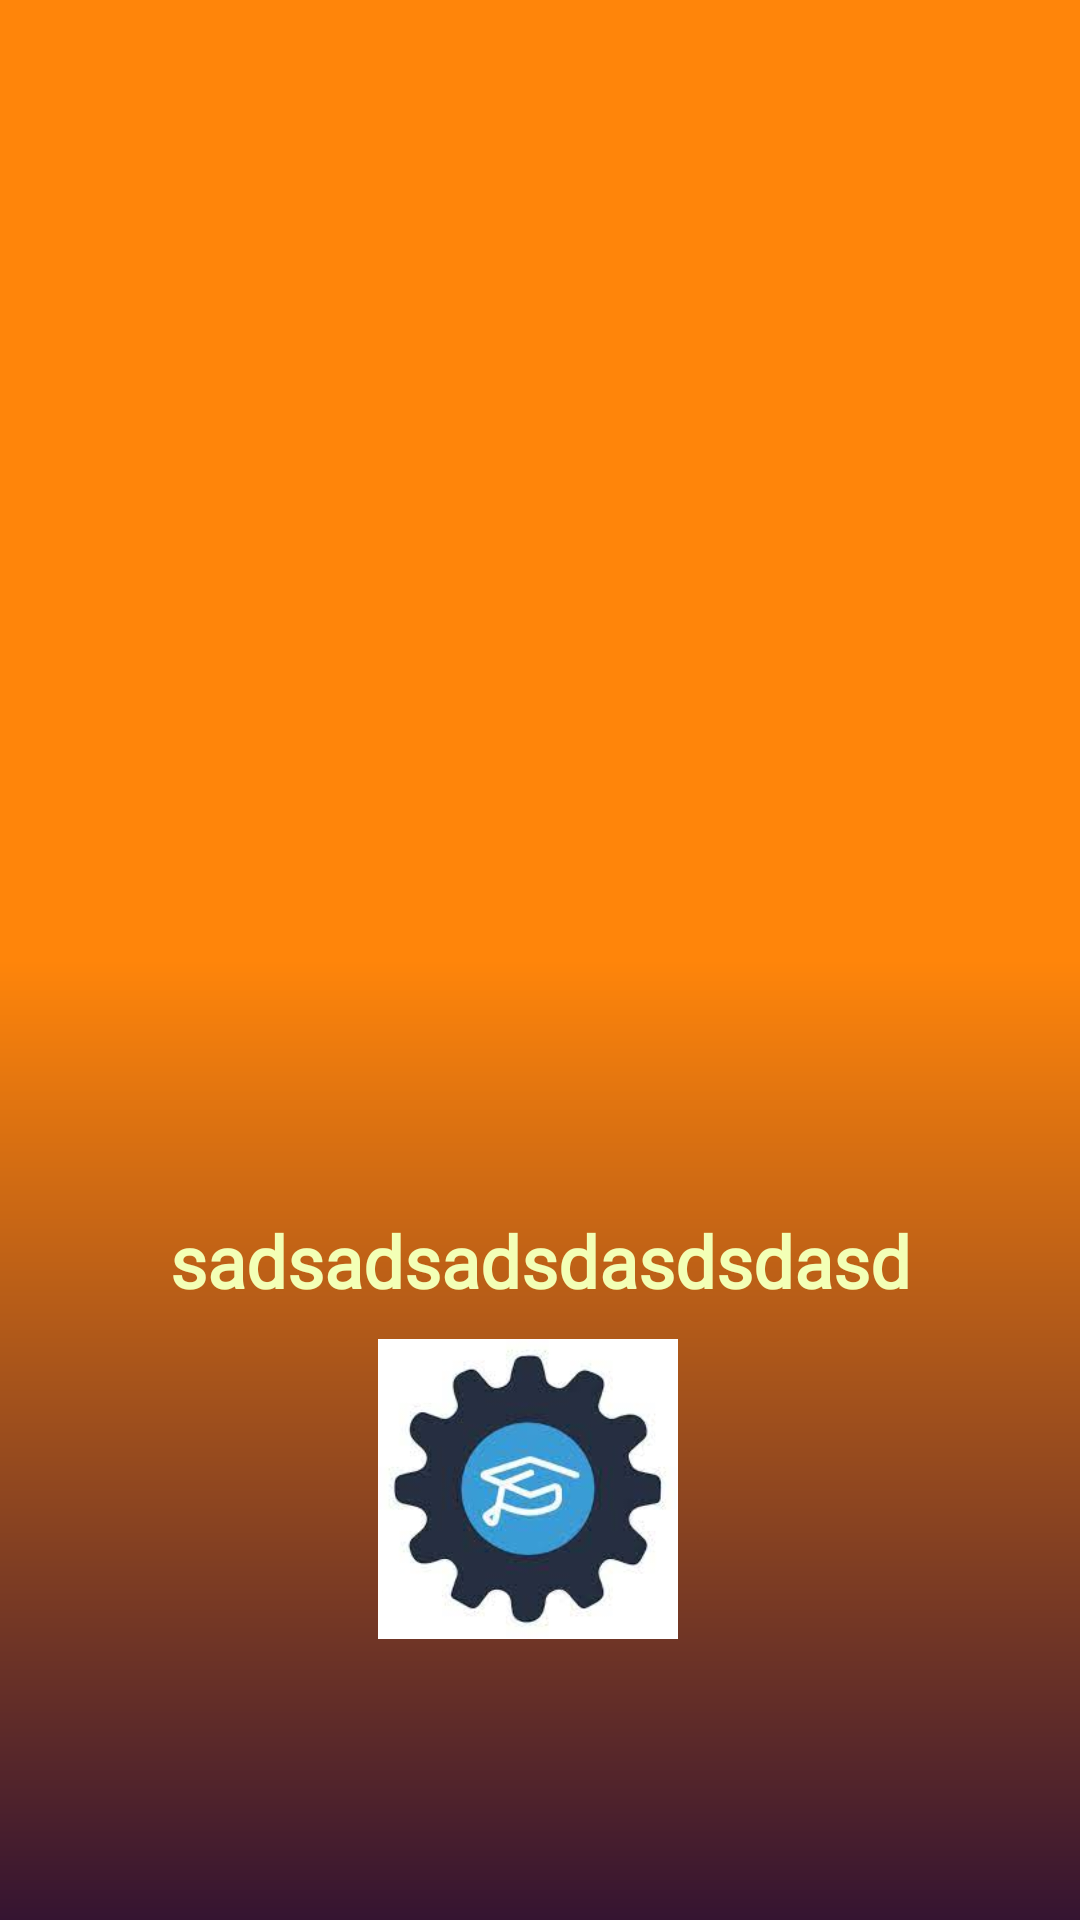

The Android layout XML behind this screen, and the referenced resources:
<!-- AndroidManifest.xml: application theme Theme.Page1 -->
<!-- res/layout/dialog_more_info.xml -->
<LinearLayout
    xmlns:android="http://schemas.android.com/apk/res/android"
    android:layout_width="match_parent"
    android:layout_height="match_parent"
    android:orientation="vertical"
    android:background="@drawable/bg_grad"
    android:padding="16dp">

    <androidx.appcompat.widget.Toolbar
        android:id="@+id/mi_toolbar"
        android:layout_width="match_parent"
        android:layout_height="?attr/actionBarSize"
        android:elevation="10dp"
        android:theme="?attr/actionBarTheme" />

    
    <ImageView
        android:id="@+id/mi_imageView1"
        android:layout_width="match_parent"
        android:layout_height="150dp"
        android:scaleType="centerCrop"
        android:layout_marginTop="16dp" />

    
    <ImageView
        android:id="@+id/mi_imageView2"
        android:layout_width="match_parent"
        android:layout_height="150dp"
        android:scaleType="centerCrop"
        android:layout_marginTop="16dp" />

    <TextView
        android:id="@+id/eventInfoTextView"
        android:layout_width="match_parent"
        android:layout_height="wrap_content"
        android:fontFamily="@font/acme"
        android:gravity="center"
        android:text="sadsadsadsdasdsdasd"
        android:textColor="#f3ffb6"
        android:textSize="24sp"
        android:textStyle="bold" />
        <RelativeLayout
            android:layout_width="match_parent"
            android:layout_height="match_parent"
            android:layout_marginTop="10dp"
            >
    <ImageView
        android:id="@+id/im1"
        android:layout_width="100dp"
        android:layout_height="100dp"
        android:src="@drawable/eventsnap_"/>
    <ImageView
        android:id="@+id/im2"
        android:layout_width="100dp"
        android:layout_height="100dp"
        android:layout_toRightOf="@id/im1"
        android:layout_marginLeft="10dp"
        android:src="@drawable/skg_education"/>
        </RelativeLayout>



</LinearLayout>
<!-- resources referenced by this layout -->
<resources>
  <!-- drawable bg_grad (drawable) -->
  <?xml version="1.0" encoding="utf-8"?>
  <shape xmlns:android="http://schemas.android.com/apk/res/android" android:shape="rectangle" >
  
      <gradient
          android:angle="380"
          android:startColor="#FF850A"
          android:centerColor="#FF850A"
          android:endColor="#351431"
  
          android:type="linear"
  
      />
  
      <corners
          android:radius="0dp"/>
  
  </shape>
  <!-- drawable skg_education: jpg bitmap (drawable, 5583 bytes) -->
  <style name="Theme.Page1" parent="Base.Theme.Page1" />
  <style name="Base.Theme.Page1" parent="Theme.AppCompat.Light.NoActionBar">
          
          
      </style>
</resources>
